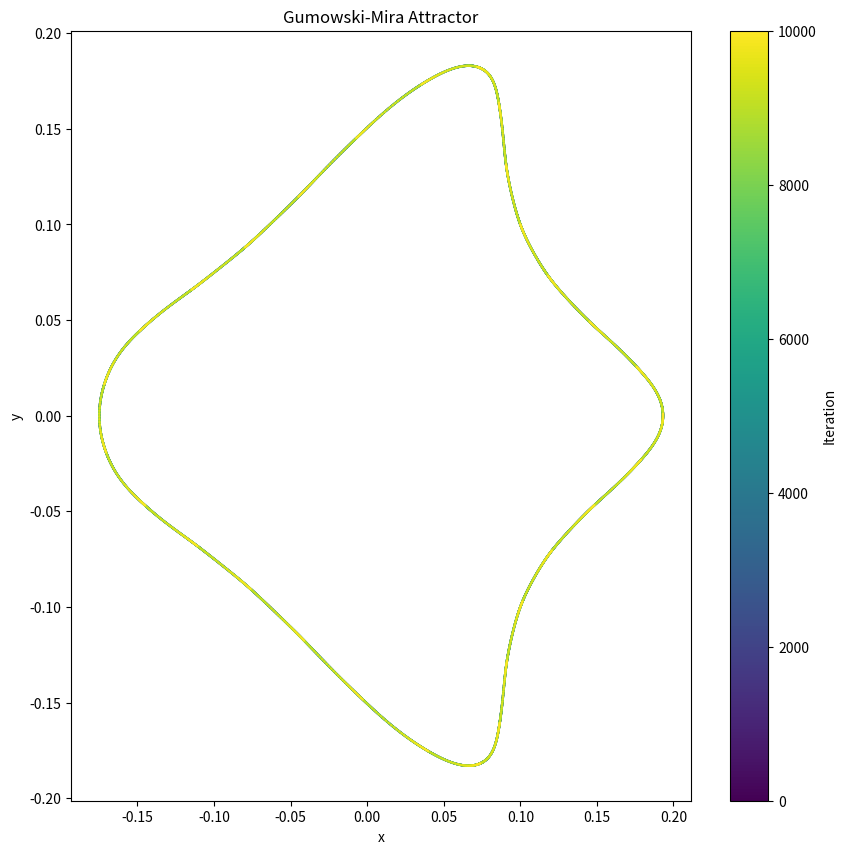

Generate this figure with matplotlib:
import numpy as np
import matplotlib.pyplot as plt

def gumowski_mira(x, y, a, b):
    """
    Computes the next (x, y) point in the Gumowski-Mira attractor.
    Parameters:
        x, y : current coordinates
        a, b : parameters of the attractor
    Returns:
        new_x, new_y : new coordinates
    """
    def g(x):
        return a * x + 2 * (1 - a) * x**2 / (1 + x**2)
    
    new_x = y + g(x)
    new_y = -x + g(new_x)
    
    return new_x, new_y

def test_gumowski_mira():
    """
    Test the Gumowski-Mira function to ensure it is working as expected.
    """
    x, y = 0, 0
    a, b = 0.008, -0.7
    next_x, next_y = gumowski_mira(x, y, a, b)
    
    # These are expected outputs for given inputs, calculated manually
    expected_next_x = 0
    expected_next_y = 0
    
    assert np.isclose(next_x, expected_next_x), f"Expected {expected_next_x}, got {next_x}"
    assert np.isclose(next_y, expected_next_y), f"Expected {expected_next_y}, got {next_y}"

    print("Gumowski-Mira test passed.")

# Run the test
test_gumowski_mira()

# Simulate the Gumowski-Mira attractor
n_points = 10000  # Number of points to generate
x, y = 0.1, 0.1  # Initial condition
a, b = 0.008, -0.7  # Parameters
x_vals, y_vals = [x], [y]

for _ in range(n_points):
    x, y = gumowski_mira(x, y, a, b)
    x_vals.append(x)
    y_vals.append(y)

# Plot the attractor
plt.figure(figsize=(10, 10))
plt.scatter(x_vals, y_vals, c=range(len(x_vals)), cmap='viridis', s=0.6)
plt.title("Gumowski-Mira Attractor")
plt.xlabel("x")
plt.ylabel("y")
plt.colorbar(label='Iteration')
plt.show()

# Metric for plot's complexity: the number of unique points
# Note: This is a simple metric and may not capture all aspects of complexity and beauty.
unique_points = len(set(zip(x_vals, y_vals)))
print(f"Metric for plot's complexity: Number of unique points = {unique_points}")
